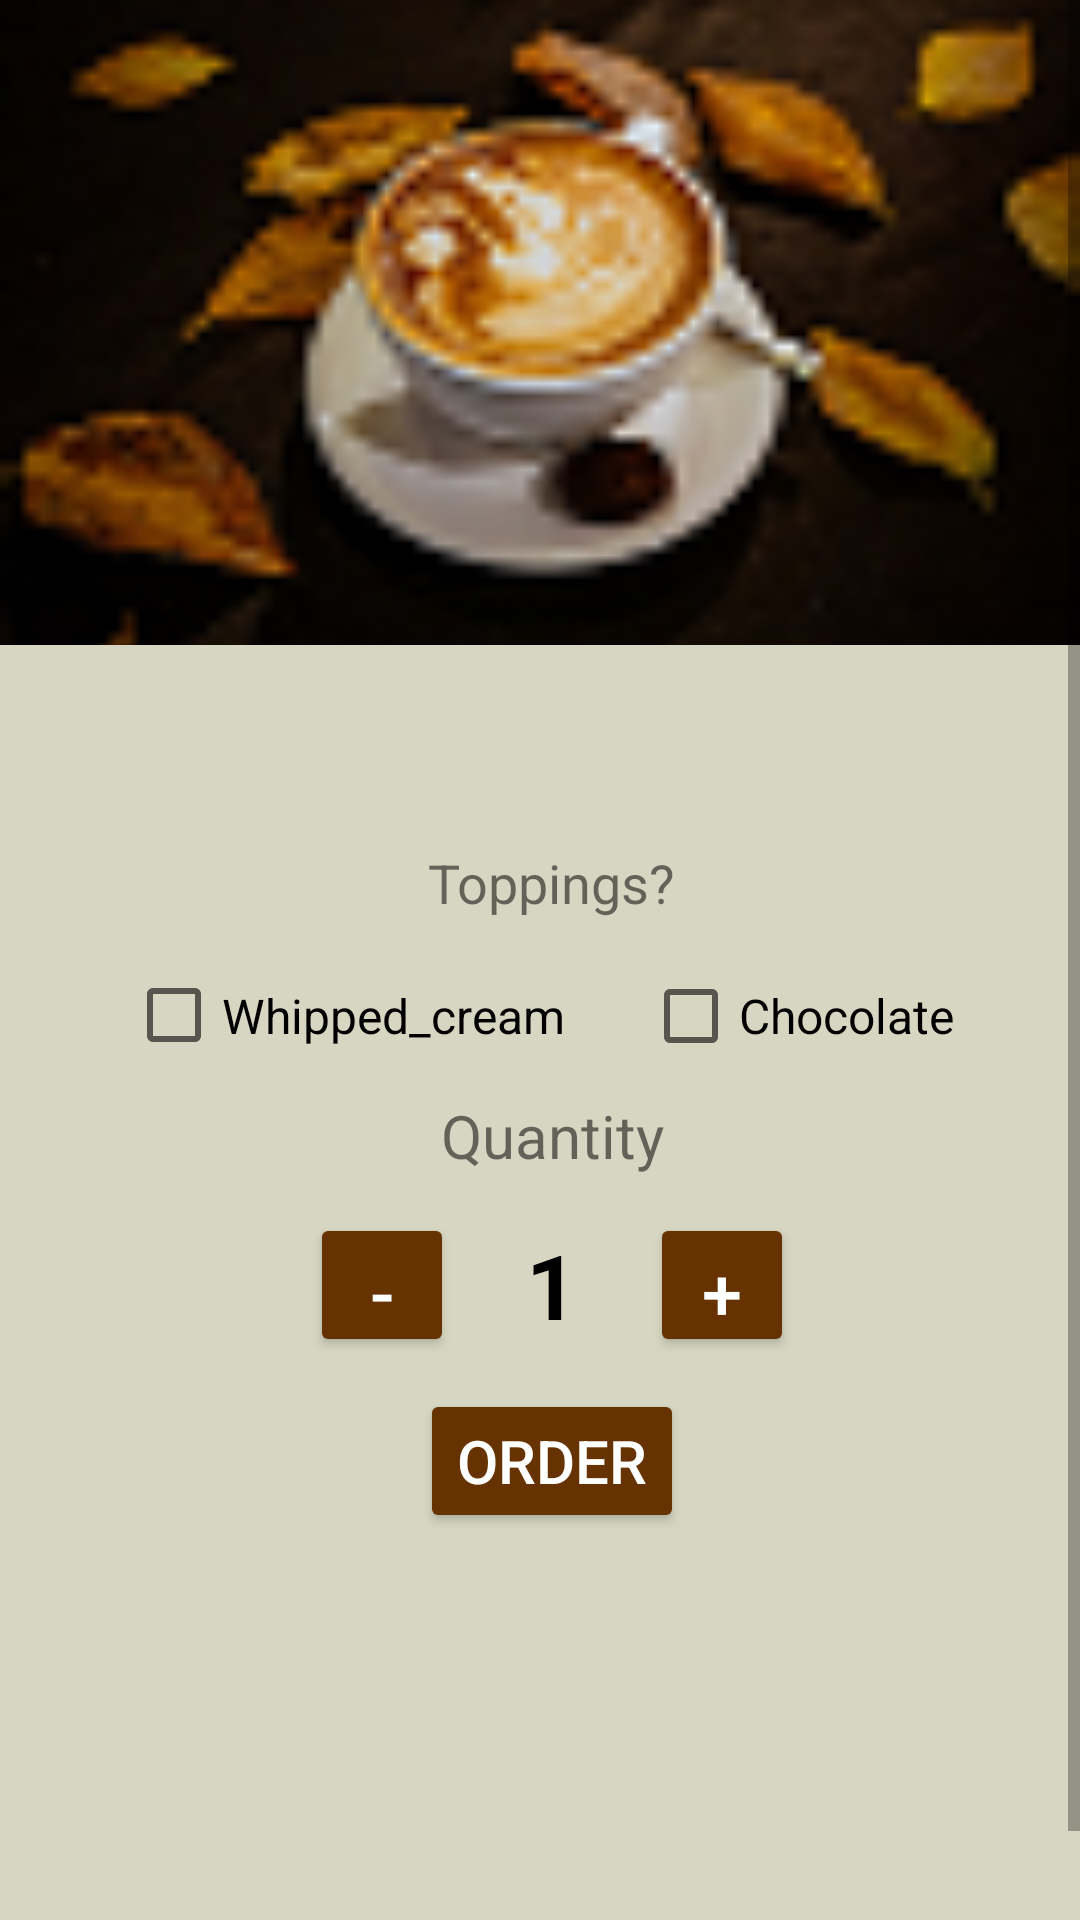

Produce the Android XML layout that renders to this screen, including the resource entries it uses.
<!-- AndroidManifest.xml: application theme AppTheme -->
<!-- res/layout/fragment_order.xml -->
<?xml version="1.0" encoding="utf-8"?>
<layout xmlns:android="http://schemas.android.com/apk/res/android"
    xmlns:app="http://schemas.android.com/apk/res-auto"
    xmlns:tools="http://schemas.android.com/tools">

    <ScrollView
        android:layout_width="match_parent"
        android:layout_height="match_parent"
        android:background="@color/background">

        <androidx.constraintlayout.widget.ConstraintLayout
            android:layout_width="match_parent"
            android:layout_height="wrap_content"
            android:background="@color/background"
            tools:context=".screens.order.Order">

            <ImageView
                android:id="@+id/coffee_image"
                android:layout_width="0dp"
                android:layout_height="215dp"
                android:contentDescription="@string/coffee_cup_Image"
                android:scaleType="centerCrop"
                android:src="@drawable/cofeee"
                app:layout_constraintEnd_toEndOf="parent"
                app:layout_constraintHorizontal_bias="0.0"
                app:layout_constraintStart_toStartOf="parent"
                app:layout_constraintTop_toTopOf="parent" />

            <TextView
                android:id="@+id/place_order_text"
                android:layout_width="wrap_content"
                android:layout_height="wrap_content"
                android:layout_marginTop="8dp"
                android:textAlignment="center"
                android:textSize="21sp"
                android:textStyle="bold|italic"
                app:layout_constraintEnd_toEndOf="parent"
                app:layout_constraintStart_toStartOf="parent"
                app:layout_constraintTop_toBottomOf="@+id/coffee_image"
                tools:text="Hi UserName,\n Please Place Your Order" />

            <TextView
                android:layout_width="wrap_content"
                android:layout_height="wrap_content"
                android:layout_marginStart="8dp"
                android:layout_marginTop="8dp"
                android:layout_marginBottom="16dp"
                android:text="@string/toppings"
                android:textSize="18sp"
                app:layout_constraintBottom_toTopOf="@+id/guideline2"
                app:layout_constraintEnd_toEndOf="parent"
                app:layout_constraintStart_toStartOf="parent"
                app:layout_constraintTop_toTopOf="@+id/guideline" />

            <CheckBox
                android:id="@+id/whippedCream"
                android:layout_width="wrap_content"
                android:layout_height="37dp"
                android:layout_marginStart="42dp"
                android:text="@string/whipped_cream"
                android:textSize="16sp"
                app:layout_constraintEnd_toStartOf="@+id/chocolate"
                app:layout_constraintHorizontal_bias="0.0"
                app:layout_constraintHorizontal_chainStyle="spread_inside"
                app:layout_constraintStart_toStartOf="parent"
                app:layout_constraintTop_toTopOf="@+id/guideline2" />


            <CheckBox
                android:id="@+id/chocolate"
                android:layout_width="wrap_content"
                android:layout_height="36dp"
                android:layout_marginEnd="42dp"
                android:text="@string/chocolate"
                android:textSize="16sp"
                app:layout_constraintBaseline_toBaselineOf="@+id/whippedCream"
                app:layout_constraintEnd_toEndOf="parent"
                app:layout_constraintHorizontal_bias="0.5"
                app:layout_constraintStart_toEndOf="@+id/whippedCream" />

            <TextView
                android:id="@+id/textView2"
                android:layout_width="wrap_content"
                android:layout_height="wrap_content"
                android:layout_marginStart="8dp"
                android:layout_marginTop="8dp"
                android:text="@string/quantity"
                android:textSize="20sp"
                app:layout_constraintEnd_toEndOf="parent"
                app:layout_constraintStart_toStartOf="parent"
                app:layout_constraintTop_toBottomOf="@+id/whippedCream" />

            <TextView
                android:id="@+id/quantity_Text_View"
                android:layout_width="wrap_content"
                android:layout_height="wrap_content"
                android:layout_marginStart="16dp"
                android:layout_marginTop="16dp"
                android:layout_marginEnd="16dp"
                android:text="@string/coffee_quantity"
                android:textColor="#000000"
                android:textSize="30sp"
                android:textStyle="bold"
                app:layout_constraintEnd_toStartOf="@+id/plus_button"
                app:layout_constraintHorizontal_bias="0.5"
                app:layout_constraintStart_toEndOf="@+id/minus_button"
                app:layout_constraintTop_toBottomOf="@+id/textView2"
                tools:text="2" />

            <Button
                android:id="@+id/minus_button"
                android:layout_width="48dp"
                android:layout_height="48dp"
                android:layout_marginStart="8dp"
                android:layout_marginTop="20dp"
                android:layout_marginEnd="8dp"
                android:text="@string/minus"
                android:textColor="@android:color/background_light"
                android:textSize="24sp"
                android:theme="@style/SkipButton"
                app:layout_constraintBaseline_toBaselineOf="@+id/quantity_Text_View"
                app:layout_constraintEnd_toStartOf="@+id/quantity_Text_View"
                app:layout_constraintHorizontal_chainStyle="packed"
                app:layout_constraintStart_toStartOf="parent"
                app:layout_constraintTop_toBottomOf="@+id/textView2" />

            <Button
                android:id="@+id/plus_button"
                android:layout_width="48dp"
                android:layout_height="48dp"
                android:layout_marginStart="8dp"
                android:text="@string/plus"
                android:textColor="@android:color/background_light"
                android:textSize="24sp"
                android:theme="@style/SureButton"
                app:layout_constraintBaseline_toBaselineOf="@+id/quantity_Text_View"
                app:layout_constraintEnd_toEndOf="parent"
                app:layout_constraintHorizontal_bias="0.5"
                app:layout_constraintStart_toEndOf="@+id/quantity_Text_View" />

            <Button
                android:id="@+id/order_button"
                android:layout_width="wrap_content"
                android:layout_height="wrap_content"
                android:layout_marginStart="8dp"
                android:layout_marginTop="8dp"
                android:layout_marginBottom="160dp"
                android:text="@string/order"
                android:textColor="@android:color/background_light"
                android:textSize="20sp"
                android:theme="@style/ok_order_Button"
                app:layout_constraintBottom_toBottomOf="parent"
                app:layout_constraintEnd_toEndOf="parent"
                app:layout_constraintStart_toStartOf="parent"
                app:layout_constraintTop_toTopOf="@+id/guideline3"
                app:layout_constraintVertical_bias="0.0" />

            <androidx.constraintlayout.widget.Guideline
                android:id="@+id/guideline"
                android:layout_width="wrap_content"
                android:layout_height="wrap_content"
                android:orientation="horizontal"
                app:layout_constraintGuide_begin="276dp" />

            <androidx.constraintlayout.widget.Guideline
                android:id="@+id/guideline2"
                android:layout_width="wrap_content"
                android:layout_height="wrap_content"
                android:orientation="horizontal"
                app:layout_constraintGuide_begin="320dp" />

            <androidx.constraintlayout.widget.Guideline
                android:id="@+id/guideline3"
                android:layout_width="wrap_content"
                android:layout_height="wrap_content"
                android:orientation="horizontal"
                app:layout_constraintGuide_begin="455dp" />


        </androidx.constraintlayout.widget.ConstraintLayout>


    </ScrollView>


</layout>
<!-- resources referenced by this layout -->
<resources>
  <color name="background">#d6d6c2</color>
  <!-- drawable cofeee: png bitmap (drawable, 26266 bytes) -->
  <string name="chocolate">Chocolate</string>
  <string name="coffee_cup_Image">coffee_cup</string>
  <string name="coffee_quantity">1</string>
  <string name="minus">-</string>
  <string name="order">order</string>
  <string name="plus">+</string>
  <string name="quantity">Quantity</string>
  <string name="toppings">Toppings?</string>
  <string name="whipped_cream">Whipped_cream</string>
  <style name="SkipButton" parent="Widget.AppCompat.Button.Colored">
          <item name="android:buttonStyle">@color/brown_color</item>
          <item name="android:textColor">@android:color/background_light</item>
          <item name="colorControlHighlight">@color/skip_red_color</item>
          <item name="colorAccent">@color/brown_color</item>
      </style>
  <style name="SureButton" parent="Widget.AppCompat.Button.Colored">
          <item name="colorButtonNormal">@color/brown_color</item>
          <item name="colorControlHighlight">@color/colorhighlighSure</item>
          <item name="android:textColor">@android:color/background_light</item>
          <item name="colorAccent">@color/brown_color</item>
      </style>
  <style name="ok_order_Button" parent="Widget.AppCompat.Button.Colored">
          <item name="colorButtonNormal">@color/brown_color</item>
          <item name="colorControlHighlight">@color/green</item>
          <item name="android:textColor">@android:color/background_light</item>
          <item name="colorAccent">@color/brown_color</item>
      </style>
  <style name="AppTheme" parent="Theme.MaterialComponents.Light.DarkActionBar">
          
          <item name="colorPrimary">@color/colorPrimary</item>
          <item name="colorPrimaryDark">@color/colorPrimaryDark</item>
          <item name="colorAccent">@color/colorAccent</item>
      </style>
  <color name="brown_color">#663300</color>
  <color name="skip_red_color">#ff0000</color>
  <color name="colorhighlighSure">#ffa64d</color>
  <color name="green">#00ff00</color>
  <color name="colorPrimary">#60401f</color>
  <color name="colorPrimaryDark">#744d25</color>
  <color name="colorAccent">#ff9933</color>
</resources>
